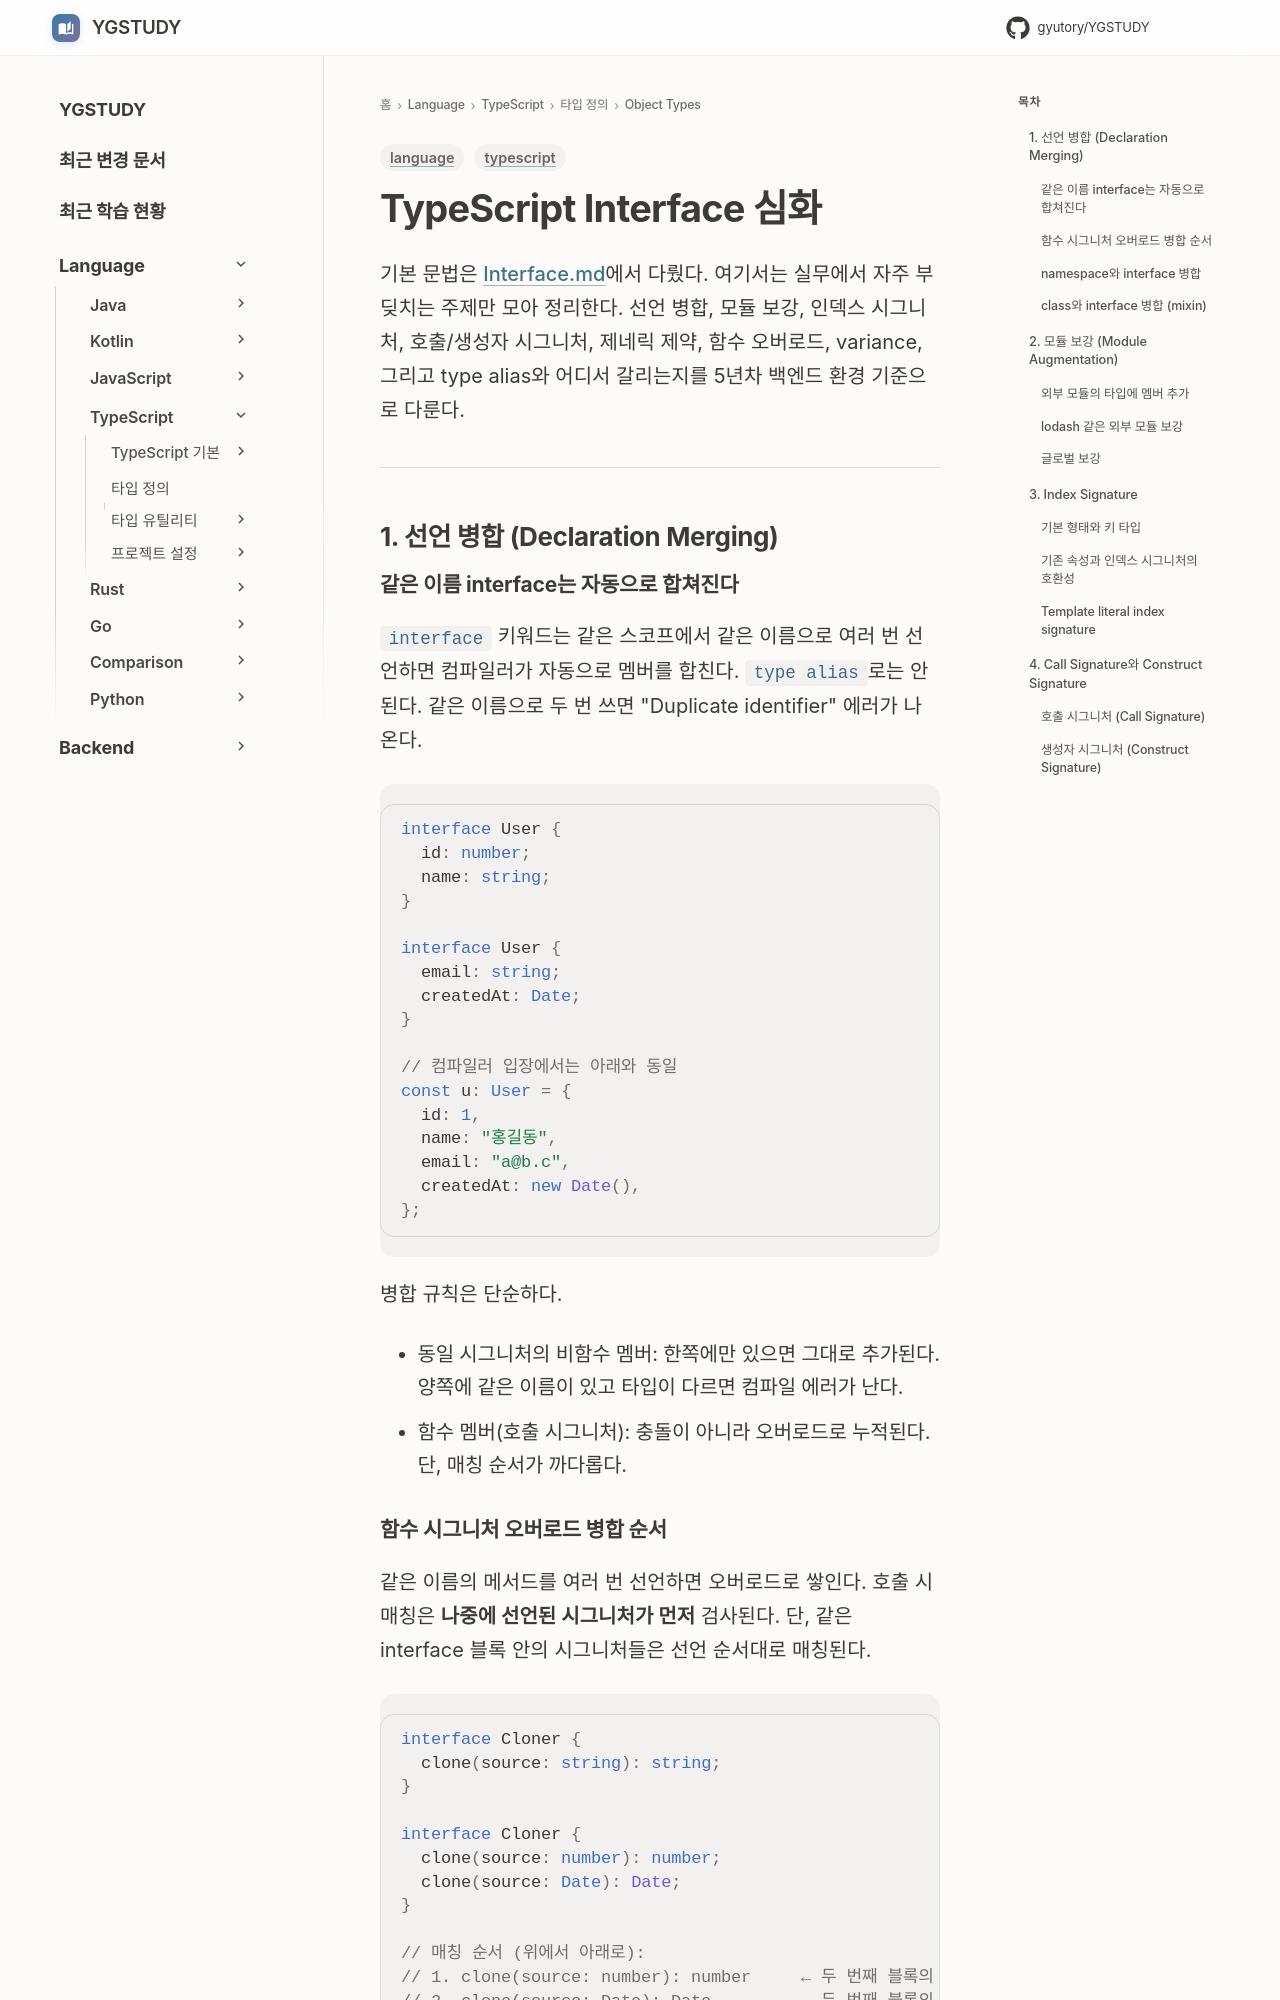

repository: GYUTORY/YGSTUDY · page: Language/TypeScript/타입 및 타입 정의/Object Types/Interface_Deep_Dive/index.html · generator: mkdocs

---
title: TypeScript Interface 심화
tags: [language, typescript]
updated: 2026-06-05
---

# TypeScript Interface 심화

기본 문법은 [Interface.md](Interface.md)에서 다뤘다. 여기서는 실무에서 자주 부딪치는 주제만 모아 정리한다. 선언 병합, 모듈 보강, 인덱스 시그니처, 호출/생성자 시그니처, 제네릭 제약, 함수 오버로드, variance, 그리고 type alias와 어디서 갈리는지를 5년차 백엔드 환경 기준으로 다룬다.

---

## 1. 선언 병합 (Declaration Merging)

### 같은 이름 interface는 자동으로 합쳐진다

`interface` 키워드는 같은 스코프에서 같은 이름으로 여러 번 선언하면 컴파일러가 자동으로 멤버를 합친다. `type alias`로는 안 된다. 같은 이름으로 두 번 쓰면 "Duplicate identifier" 에러가 나온다.

```typescript
interface User {
  id: number;
  name: string;
}

interface User {
  email: string;
  createdAt: Date;
}

// 컴파일러 입장에서는 아래와 동일
const u: User = {
  id: 1,
  name: "홍길동",
  email: "a@b.c",
  createdAt: new Date(),
};
```

병합 규칙은 단순하다.

- 동일 시그니처의 비함수 멤버: 한쪽에만 있으면 그대로 추가된다. 양쪽에 같은 이름이 있고 타입이 다르면 컴파일 에러가 난다.
- 함수 멤버(호출 시그니처): 충돌이 아니라 오버로드로 누적된다. 단, 매칭 순서가 까다롭다.
